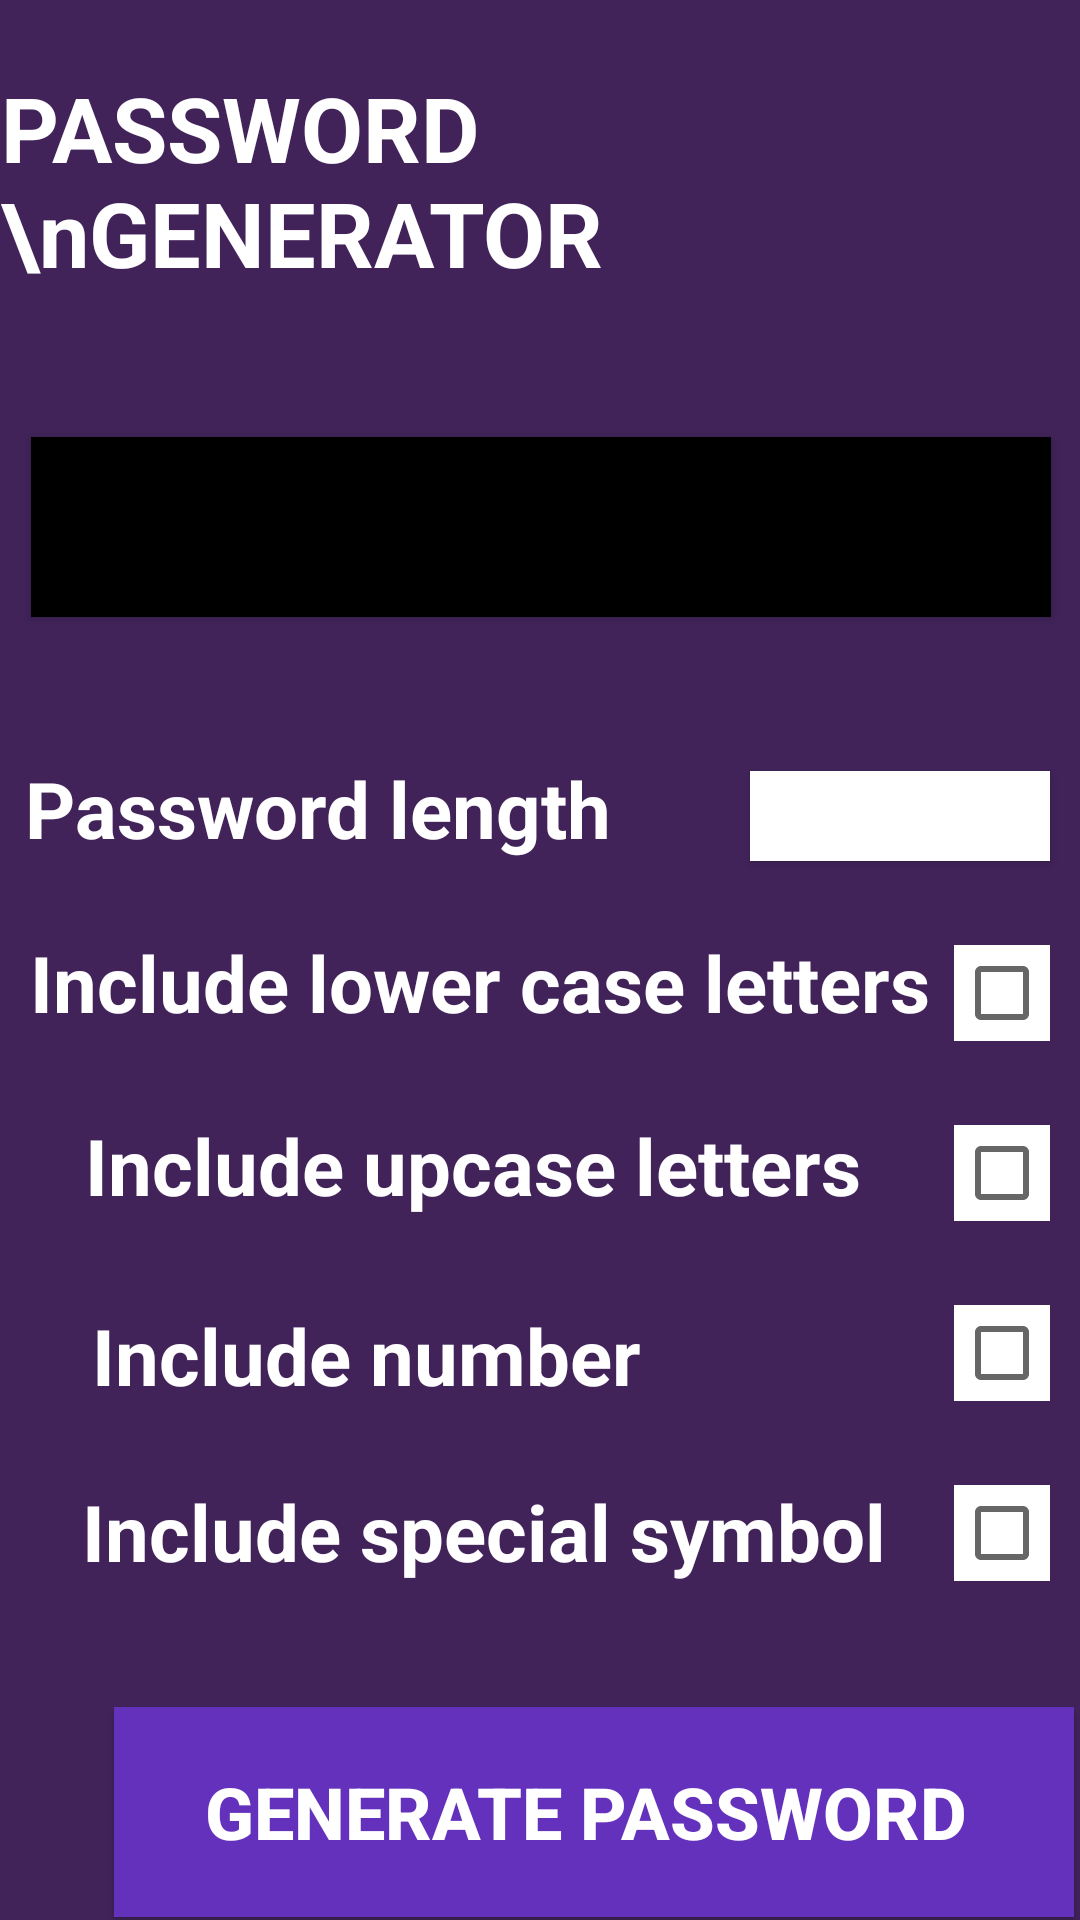

This screen was rendered from an Android layout file. Write that file and the resources it references.
<!-- AndroidManifest.xml: application theme Theme.BaiTapAndroid -->
<!-- res/layout/activity_tuan2__bai4.xml -->
<?xml version="1.0" encoding="utf-8"?>
<android.support.constraint.ConstraintLayout xmlns:android="http://schemas.android.com/apk/res/android"
    xmlns:app="http://schemas.android.com/apk/res-auto"
    xmlns:tools="http://schemas.android.com/tools"
    android:layout_width="match_parent"
    android:layout_height="match_parent"
    tools:context=".Tuan2_Bai4"
    android:background="@drawable/background_tuan2_bai4">>

    <View
        android:id="@+id/view9"
        android:layout_width="370dp"
        android:layout_height="700dp"
        android:background="@drawable/background_tuan2_bai4_2"
        app:layout_constraintBottom_toBottomOf="parent"
        app:layout_constraintEnd_toEndOf="parent"
        app:layout_constraintHorizontal_bias="0.487"
        app:layout_constraintStart_toStartOf="parent"
        app:layout_constraintTop_toTopOf="parent"
        app:layout_constraintVertical_bias="0.516" />

    <TextView
        android:id="@+id/textView17"
        android:layout_width="wrap_content"
        android:layout_height="wrap_content"
        android:text="PASSWORD \nGENERATOR"
        android:textColor="@color/white"
        android:textSize="30dp"
        android:textStyle="bold"
        app:layout_constraintBottom_toBottomOf="parent"
        app:layout_constraintEnd_toEndOf="@+id/view9"
        app:layout_constraintHorizontal_bias="0.496"
        app:layout_constraintStart_toStartOf="@+id/view9"
        app:layout_constraintTop_toTopOf="@+id/view9"
        app:layout_constraintVertical_bias="0.089" />

    <Button
        android:id="@+id/button11"
        android:layout_width="340dp"
        android:layout_height="60dp"
        android:background="@color/black"
        app:layout_constraintBottom_toBottomOf="@+id/view9"
        app:layout_constraintEnd_toEndOf="@+id/view9"
        app:layout_constraintStart_toStartOf="@+id/view9"
        app:layout_constraintTop_toBottomOf="@+id/textView17"
        app:layout_constraintVertical_bias="0.094" />

    <TextView
        android:id="@+id/textView21"
        android:layout_width="wrap_content"
        android:layout_height="wrap_content"
        android:text="Password length"
        android:textColor="@color/white"
        android:textSize="26dp"
        android:textStyle="bold"
        app:layout_constraintBottom_toBottomOf="@+id/view9"
        app:layout_constraintEnd_toEndOf="parent"
        app:layout_constraintHorizontal_bias="0.076"
        app:layout_constraintStart_toStartOf="@+id/view9"
        app:layout_constraintTop_toBottomOf="@+id/button11"
        app:layout_constraintVertical_bias="0.108" />

    <Button
        android:id="@+id/button12"
        android:layout_width="100dp"
        android:layout_height="30dp"
        android:background="@color/white"
        app:layout_constraintBottom_toBottomOf="@+id/view9"
        app:layout_constraintEnd_toEndOf="@+id/view9"
        app:layout_constraintHorizontal_bias="0.754"
        app:layout_constraintStart_toEndOf="@+id/textView21"
        app:layout_constraintTop_toBottomOf="@+id/button11"
        app:layout_constraintVertical_bias="0.118" />

    <TextView
        android:id="@+id/textView24"
        android:layout_width="wrap_content"
        android:layout_height="wrap_content"
        android:text="Include lower case letters"
        android:textColor="@color/white"
        android:textSize="26dp"
        android:textStyle="bold"
        app:layout_constraintBottom_toBottomOf="parent"
        app:layout_constraintEnd_toEndOf="@+id/view9"
        app:layout_constraintHorizontal_bias="0.211"
        app:layout_constraintStart_toStartOf="@+id/view9"
        app:layout_constraintTop_toBottomOf="@+id/textView21"
        app:layout_constraintVertical_bias="0.072" />

    <TextView
        android:id="@+id/textView31"
        android:layout_width="wrap_content"
        android:layout_height="wrap_content"
        android:text="Include upcase letters"
        android:textColor="@color/white"
        android:textSize="26dp"
        android:textStyle="bold"
        app:layout_constraintBottom_toBottomOf="@+id/view9"
        app:layout_constraintEnd_toEndOf="@+id/view9"
        app:layout_constraintHorizontal_bias="0.265"
        app:layout_constraintStart_toStartOf="parent"
        app:layout_constraintTop_toBottomOf="@+id/textView24"
        app:layout_constraintVertical_bias="0.09" />

    <TextView
        android:id="@+id/textView33"
        android:layout_width="wrap_content"
        android:layout_height="wrap_content"
        android:text="Include number"
        android:textColor="@color/white"
        android:textSize="26dp"
        android:textStyle="bold"
        app:layout_constraintBottom_toBottomOf="@+id/view9"
        app:layout_constraintEnd_toEndOf="@+id/view9"
        app:layout_constraintHorizontal_bias="0.168"
        app:layout_constraintStart_toStartOf="parent"
        app:layout_constraintTop_toBottomOf="@+id/textView24"
        app:layout_constraintVertical_bias="0.309" />

    <TextView
        android:id="@+id/textView34"
        android:layout_width="wrap_content"
        android:layout_height="wrap_content"
        android:text="Include special symbol"
        android:textColor="@color/white"
        android:textSize="26dp"
        android:textStyle="bold"
        app:layout_constraintBottom_toBottomOf="@+id/view9"
        app:layout_constraintEnd_toEndOf="@+id/view9"
        app:layout_constraintHorizontal_bias="0.282"
        app:layout_constraintStart_toStartOf="parent"
        app:layout_constraintTop_toBottomOf="@+id/textView24"
        app:layout_constraintVertical_bias="0.511" />

    <Button
        android:id="@+id/button13"
        android:layout_width="320dp"
        android:layout_height="70dp"
        android:background="#6331BC"
        android:text="GENERATE PASSWORD "
        android:textColor="@color/white"
        android:textSize="24dp"
        android:textStyle="bold"
        app:layout_constraintBottom_toBottomOf="@+id/view9"
        app:layout_constraintEnd_toEndOf="@+id/view9"
        app:layout_constraintHorizontal_bias="0.571"
        app:layout_constraintStart_toStartOf="@+id/textView31"
        app:layout_constraintTop_toBottomOf="@+id/textView34"
        app:layout_constraintVertical_bias="0.573" />

    <CheckBox
        android:id="@+id/checkBox"
        android:layout_width="wrap_content"
        android:layout_height="wrap_content"
        android:layout_marginStart="8dp"
        android:layout_marginLeft="8dp"
        android:layout_marginTop="28dp"
        android:background="@color/white"
        app:layout_constraintStart_toEndOf="@+id/textView24"
        app:layout_constraintTop_toBottomOf="@+id/button12" />

    <CheckBox
        android:id="@+id/checkBox3"
        android:layout_width="wrap_content"
        android:layout_height="wrap_content"
        android:layout_marginStart="8dp"
        android:layout_marginLeft="8dp"
        android:layout_marginTop="88dp"
        android:background="@color/white"
        app:layout_constraintStart_toEndOf="@+id/textView24"
        app:layout_constraintTop_toBottomOf="@+id/button12" />

    <CheckBox
        android:id="@+id/checkBox4"
        android:layout_width="wrap_content"
        android:layout_height="wrap_content"
        android:layout_marginStart="8dp"
        android:layout_marginLeft="8dp"
        android:layout_marginTop="148dp"
        android:background="@color/white"
        app:layout_constraintStart_toEndOf="@+id/textView24"
        app:layout_constraintTop_toBottomOf="@+id/button12" />

    <CheckBox
        android:id="@+id/checkBox5"
        android:layout_width="wrap_content"
        android:layout_height="wrap_content"
        android:layout_marginStart="8dp"
        android:layout_marginLeft="8dp"
        android:layout_marginTop="208dp"
        android:background="@color/white"
        app:layout_constraintStart_toEndOf="@+id/textView24"
        app:layout_constraintTop_toBottomOf="@+id/button12" />
</android.support.constraint.ConstraintLayout>
<!-- resources referenced by this layout -->
<resources>
  <!-- drawable background_tuan2_bai4 (drawable) -->
  <?xml version="1.0" encoding="utf-8"?>
  <selector xmlns:android="http://schemas.android.com/apk/res/android">
      <item>
          <shape>
              <gradient android:angle="90"
                  android:startColor="#7A55FB"
                  android:endColor="#766ba6"
                  android:type="linear"/>
          </shape>
  
      </item>
  </selector>
  <!-- drawable background_tuan2_bai4_2 (drawable) -->
  <?xml version="1.0" encoding="utf-8"?>
  <shape android:shape="rectangle"
      xmlns:android="http://schemas.android.com/apk/res/android">
      <solid android:color="#41235A"></solid>
      <corners android:radius="20dp"></corners>
  </shape>
  <style name="Theme.BaiTapAndroid" parent="Theme.AppCompat.Light.DarkActionBar">
          
          <item name="colorPrimary">@color/purple_500</item>
          <item name="colorPrimaryDark">@color/purple_700</item>
          <item name="colorAccent">@color/teal_200</item>
          
      </style>
  <!-- not gathered from this repository: default colours our renderer supplied (Android Studio template values) -->
  <color name="purple_500">#FF6200EE</color>
  <color name="purple_700">#FF3700B3</color>
  <color name="teal_200">#FF03DAC5</color>
  <color name="black">#FF000000</color>
  <color name="white">#FFFFFFFF</color>
</resources>
